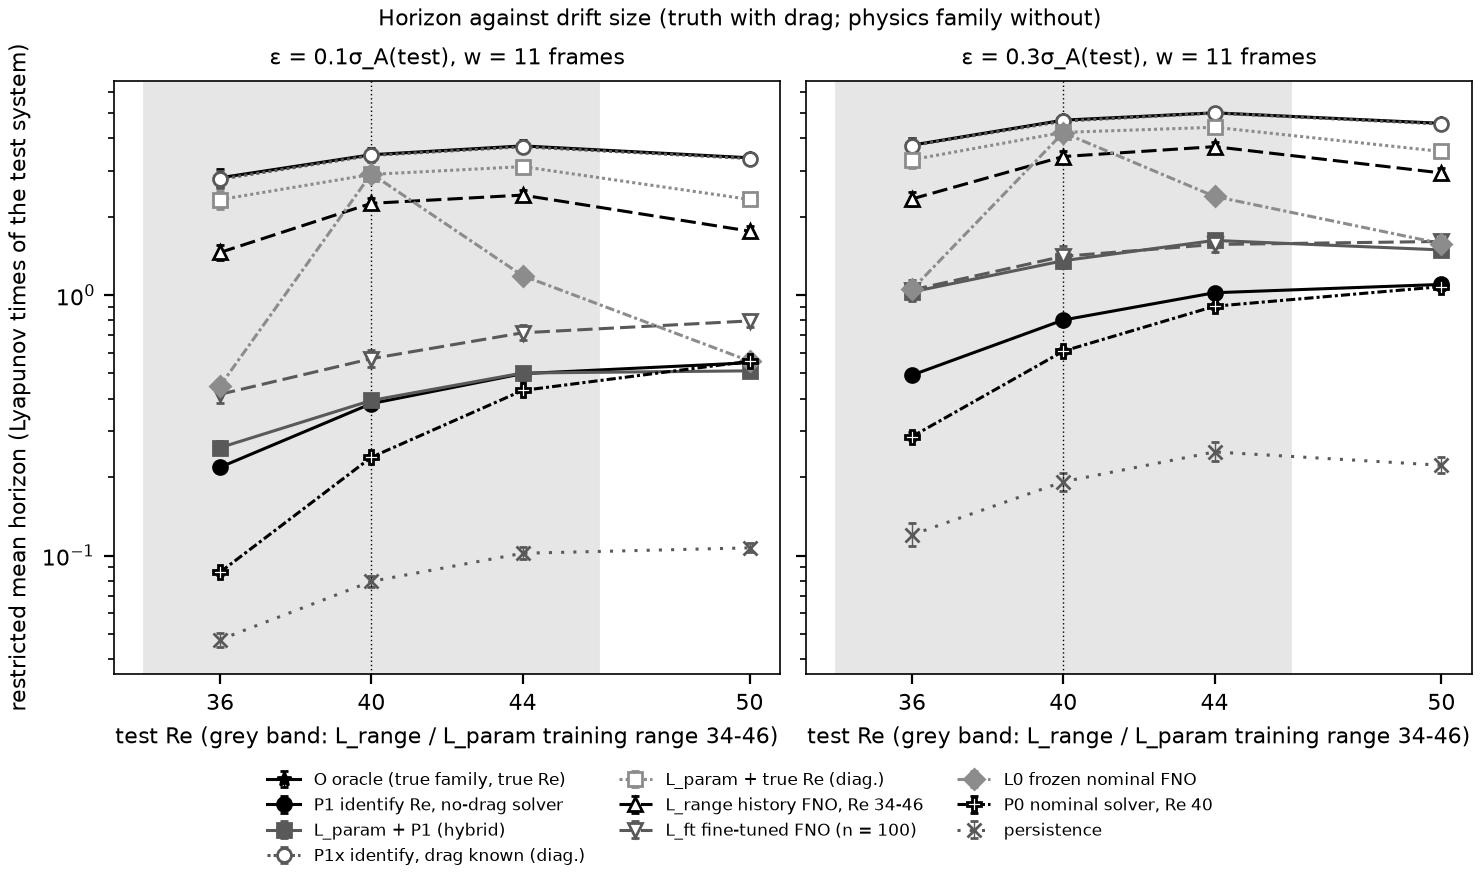

The file beside this chart, header and first rows:
# git_sha=7ae83afbfb6889f9acaa38781a5a59…
figure, eps, arm, Re, w, restricted_mean, n, label
AP1, 0.1, O, 36, 11, 2.822, 300, reference
AP1, 0.1, O, 40, 11, 3.46, 300, reference
AP1, 0.1, O, 44, 11, 3.74, 300, reference
AP1, 0.1, O, 50, 11, 3.368, 300, reference
AP1, 0.1, P1, 36, 11, 0.2183, 300, reference
AP1, 0.1, P1, 40, 11, 0.3832, 300, reference
AP1, 0.1, P1, 44, 11, 0.4993, 300, reference
AP1, 0.1, P1, 50, 11, 0.5498, 300, reference
AP1, 0.1, L_param_P1, 36, 11, 0.2596, 300, learned
AP1, 0.1, L_param_P1, 40, 11, 0.394, 300, learned
AP1, 0.1, L_param_P1, 44, 11, 0.5021, 300, learned
AP1, 0.1, L_param_P1, 50, 11, 0.5118, 300, learned
AP1, 0.1, P1x, 36, 11, 2.786, 300, reference
AP1, 0.1, P1x, 40, 11, 3.437, 300, reference
AP1, 0.1, P1x, 44, 11, 3.71, 300, reference
AP1, 0.1, P1x, 50, 11, 3.346, 300, reference
AP1, 0.1, L_param_true, 36, 11, 2.327, 300, learned
AP1, 0.1, L_param_true, 40, 11, 2.907, 300, learned
AP1, 0.1, L_param_true, 44, 11, 3.114, 300, learned
AP1, 0.1, L_param_true, 50, 11, 2.33, 300, learned
AP1, 0.1, L_range, 36, 11, 1.458, 300, learned
AP1, 0.1, L_range, 40, 11, 2.251, 300, learned
AP1, 0.1, L_range, 44, 11, 2.421, 300, learned
AP1, 0.1, L_range, 50, 11, 1.761, 300, learned
AP1, 0.1, L_ft, 36, 11, 0.416, 100, learned
AP1, 0.1, L_ft, 40, 11, 0.5701, 100, learned
AP1, 0.1, L_ft, 44, 11, 0.7166, 100, learned
AP1, 0.1, L_ft, 50, 11, 0.7957, 100, learned
AP1, 0.1, L0, 36, 11, 0.4481, 300, learned
AP1, 0.1, L0, 40, 11, 2.926, 300, learned
AP1, 0.1, L0, 44, 11, 1.187, 300, learned
AP1, 0.1, L0, 50, 11, 0.5582, 300, learned
AP1, 0.1, P0, 36, 11, 0.08631, 300, reference
AP1, 0.1, P0, 40, 11, 0.2384, 300, reference
AP1, 0.1, P0, 44, 11, 0.4303, 300, reference
AP1, 0.1, P0, 50, 11, 0.557, 300, reference
AP1, 0.1, persistence, 36, 11, 0.04754, 300, reference
AP1, 0.1, persistence, 40, 11, 0.07954, 300, reference
AP1, 0.1, persistence, 44, 11, 0.102, 300, reference
AP1, 0.1, persistence, 50, 11, 0.107, 300, reference
AP1, 0.3, O, 36, 11, 3.766, 300, reference
AP1, 0.3, O, 40, 11, 4.696, 300, reference
AP1, 0.3, O, 44, 11, 5.01, 300, reference
AP1, 0.3, O, 50, 11, 4.566, 300, reference
AP1, 0.3, P1, 36, 11, 0.4929, 300, reference
AP1, 0.3, P1, 40, 11, 0.8023, 300, reference
AP1, 0.3, P1, 44, 11, 1.021, 300, reference
AP1, 0.3, P1, 50, 11, 1.099, 300, reference
AP1, 0.3, L_param_P1, 36, 11, 1.029, 300, learned
AP1, 0.3, L_param_P1, 40, 11, 1.355, 300, learned
AP1, 0.3, L_param_P1, 44, 11, 1.622, 300, learned
AP1, 0.3, L_param_P1, 50, 11, 1.491, 300, learned
AP1, 0.3, P1x, 36, 11, 3.75, 300, reference
AP1, 0.3, P1x, 40, 11, 4.657, 300, reference
AP1, 0.3, P1x, 44, 11, 5, 300, reference
AP1, 0.3, P1x, 50, 11, 4.537, 300, reference
AP1, 0.3, L_param_true, 36, 11, 3.312, 300, learned
AP1, 0.3, L_param_true, 40, 11, 4.215, 300, learned
AP1, 0.3, L_param_true, 44, 11, 4.41, 300, learned
... 21 more rows
